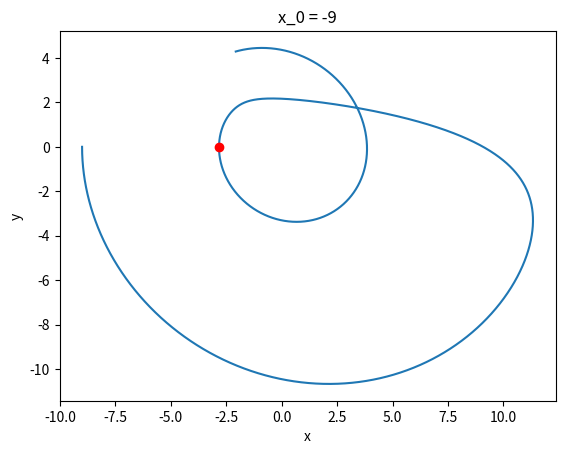
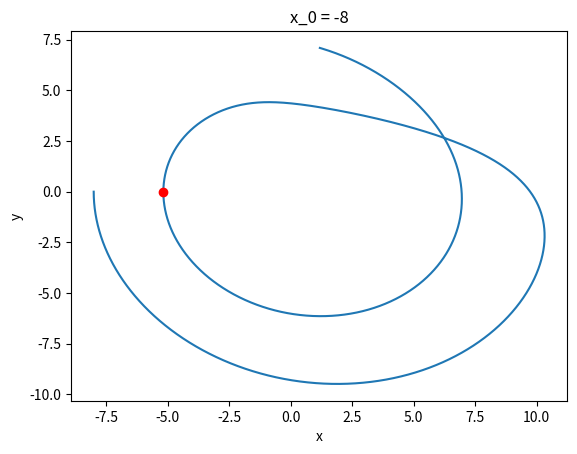
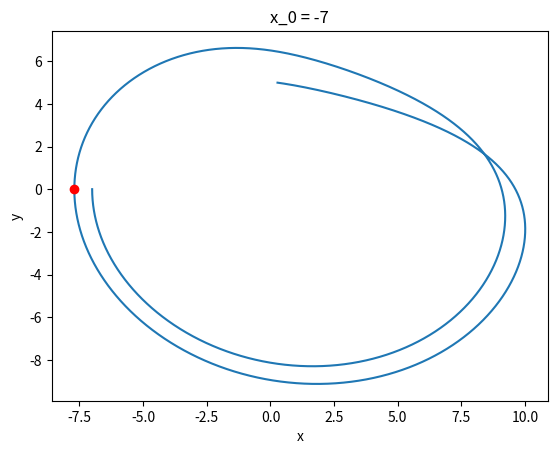
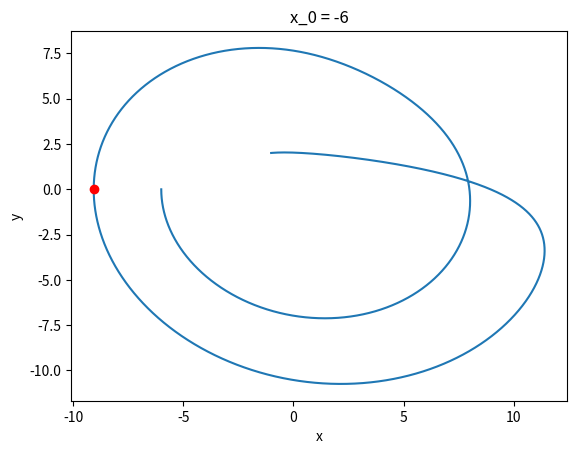
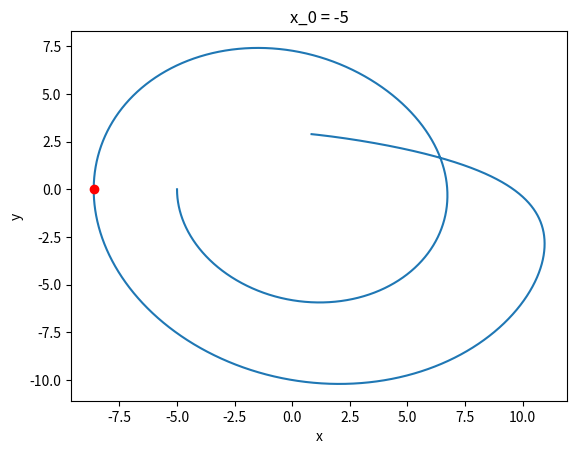
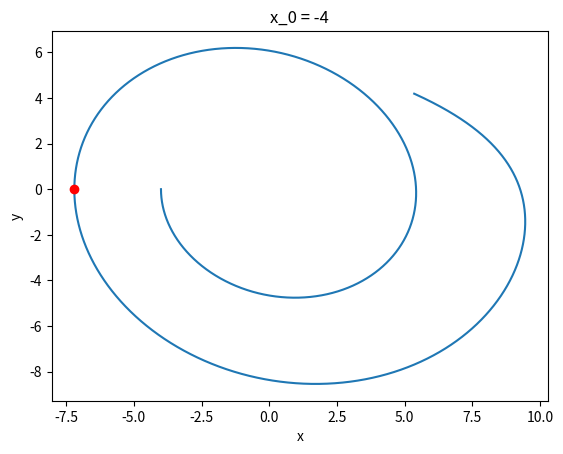
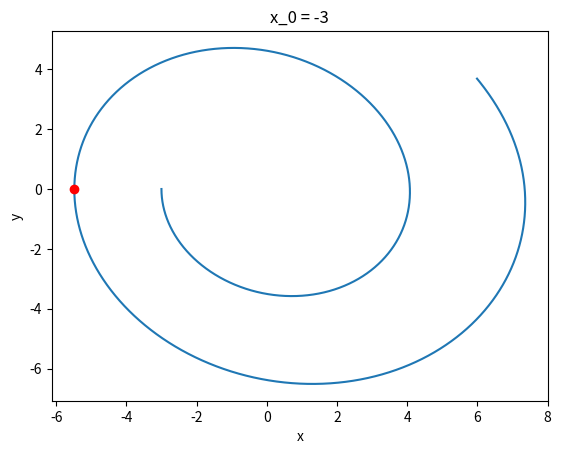
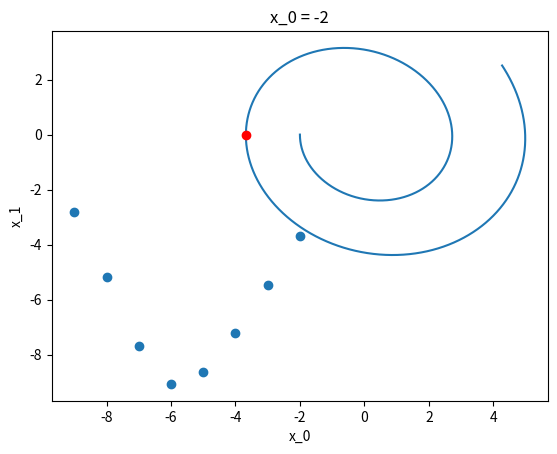

Recreate these plots in Python, in order.
import numpy as np
import matplotlib.pyplot as plt
from scipy.integrate import odeint


# initialzed the data
a= 0.2
b= 0.2
c=5.7
state_0 = [-2, 0, 0]
t_span = np.linspace(0,10, 10000)
state_vals = [-9, -8, -7, -6, -5, -4, -3, -2]
ys = []

# define the ODE system
def f(state, time, a, b, c):
    x = state[0]
    y = state[1]
    z = state[2]
    return [-y-z, x+a*y, b+z*(x-c)]



for state in state_vals:


    # Solve the ODE system numerically, passing a, b, and c as additional arguments to rossler
    solution = odeint(f, [state, 0, 0], t_span, args=(a, b, c))


    # determine when is the first time y goes to 0 which is y1

    # choose the the point between -0.1 and 0.1
    count = 0
    for idx, ls in enumerate(solution):
        if np.sign(ls[1]) != np.sign(solution[idx+1][1]):
            if count == 2:
                y1=ls
                ys.append(y1[0])
                print("y1 is:", ls)
                break
            else:
                count +=1
    # Plot the x and y coordinates of the solution over the specified time range
    fig = plt.figure()
    plt.plot(solution[:, 0], solution[:, 1])
    plt.plot(y1[0],y1[1], 'ro')
    plt.xlabel('x')
    plt.ylabel('y')
    plt.title('x_0 = {}'.format(state))
    plt.show()

plt.scatter(state_vals, ys)
plt.xlabel('x_0')
plt.ylabel('x_1')
plt.show()
